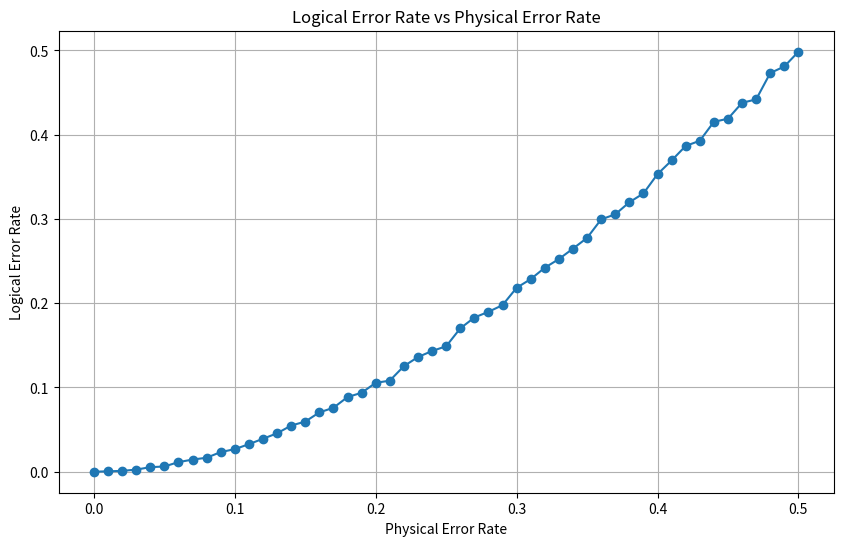
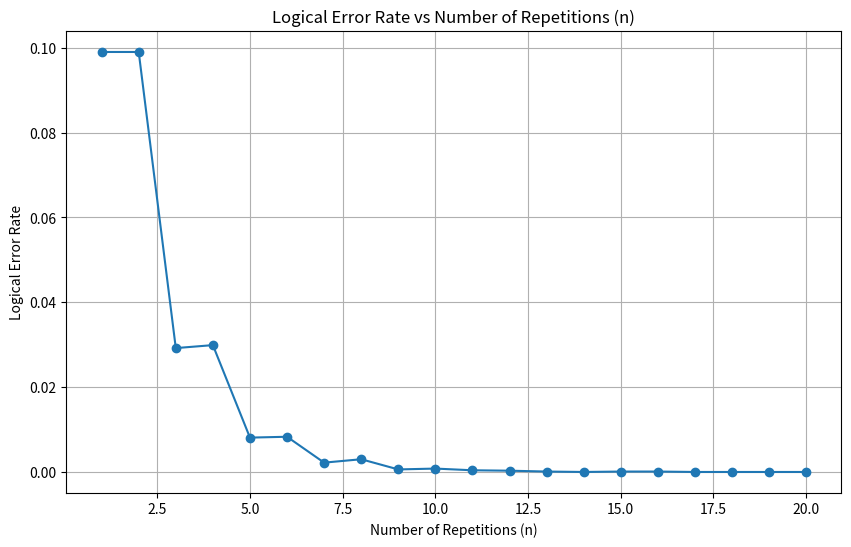

Recreate these plots in Python, in order.
import random
import matplotlib.pyplot as plt


def encode(bit, n):
    """Function that encodes a single bit rendundantly n times

    Parameters
    ----------
    bit: int
        Input bit (1 or 0)
    n : int
        repetitions to use for encoding

    Returns
    -------
    str
        string of length n redundantly encoding bit
    """
    return [bit] * n

def decode(bits):
    """Function that decodes a message using majority voting to determine the closest codeword

    Parameters
    ----------
    bits: str
        bitstring corresponding to message that has passed through noisy channel

    Returns
    -------
    int
        1 or 0 corresponding to decoded codeword
    """
    return 1 if sum(bits) > len(bits) // 2 else 0

def transmit(bits, p_error):
    """Function that receives a codeword, and randomly flips each bit with probability p_error to emulate transmission through noisy channel
    
    Parameters
    ----------
    bits: str
        bitstring corresponding to an encoded message without noise
    p_error: float
        probability that a bit will flip through transmission

    Returns
    -------
    int
        1 or 0 corresponding to decoded codeword
    """
    return [1 - bit if random.random() < p_error else bit for bit in bits]

def simulate_logical_error_rate(n, p_error, trials):    
    """Function to determine the logical error rate of an n-bit repetition code over specified number of trials.
    
    Parameters
    ----------
    n: int
        specifies n-bit repetition code to use
    p_error: float
        probability that a bit will flip through transmission
    trials: int
        number of trials used to determine logical error rate

    Returns
    -------
    float
        The logical error rate `n_errors/trials`
    """   
    errors = 0
    for _ in range(trials):
        bit = random.randint(0, 1)
        encoded = encode(bit, n)
        received = transmit(encoded, p_error)
        decoded = decode(received)
        if decoded != bit:
            errors += 1
    return errors / trials

def plot_logical_vs_physical_error_rate(n, trials):
    """Function to plot logical vs physical error rate for fixed n and number of trials.
    
    Parameters
    ----------
    n: int
        specifies n-bit repetition code to use
    trials: int
        number of trials used to determine logical error rate
    """  

    p_values = [i * 0.01 for i in range(51)]  # Physical error rates from 0 to 0.3
    logical_error_rates = [simulate_logical_error_rate(n, p, trials) for p in p_values]

    plt.figure(figsize=(10, 6))
    plt.plot(p_values, logical_error_rates, marker='o')
    plt.title('Logical Error Rate vs Physical Error Rate')
    plt.xlabel('Physical Error Rate')
    plt.ylabel('Logical Error Rate')
    plt.grid(True)
    plt.show()

def plot_logical_vs_repetitions(p_error, max_n, trials):
    """Function to plot logical error rate vs bits used for redundant encoding
    
    Parameters
    ----------
    max_n: int
        specifies the maximum n-bit repetition code to use
    p_error: float
        probability that a bit will flip through transmission
    trials: int
        number of trials used to determine logical error rate
    """   
    n_values = range(1, max_n + 1)  # Repetition sizes from 1 to max_n
    logical_error_rates = [simulate_logical_error_rate(n, p_error, trials) for n in n_values]

    plt.figure(figsize=(10, 6))
    plt.plot(n_values, logical_error_rates, marker='o')
    plt.title('Logical Error Rate vs Number of Repetitions (n)')
    plt.xlabel('Number of Repetitions (n)')
    plt.ylabel('Logical Error Rate')
    plt.grid(True)
    plt.show()

# Example Usage
n = 3         # Number of repetitions for the first plot
p_error = 0.1       # Physical error rate for the second plot
trials = 10000

# Generate the plots
plot_logical_vs_physical_error_rate(n, trials)
"""Notice how the logical error rate is an improvement over the physical error rate as long as an error is less that 50% likley."""

max_n=20
plot_logical_vs_repetitions(p_error, max_n, trials)
"""Encoding the data with more bits improves the logical error rate to the point where logical errors are virtually nonexistent.  Notice how going from n to n+1 when n is odd does not add much improvement as even numbers can result in voting where a tie occurs."""




